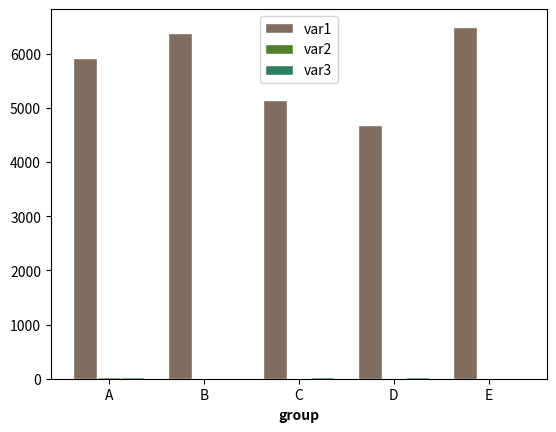

Write Python code to recreate this figure.
import numpy as np
import matplotlib.pyplot as plt

# set width of bar
barWidth = 0.25

# set height of bar
bars1 = [5921, 6379, 5151, 4680, 6497]
bars2 = [28, 6, 16, 5, 10]
bars3 = [29, 3, 24, 25, 17]

# Set position of bar on X axis
r1 = np.arange(len(bars1))
r2 = [x + barWidth for x in r1]
r3 = [x + barWidth for x in r2]

# Make the plot
plt.bar(r1, bars1, color='#7f6d5f', width=barWidth, edgecolor='white', label='var1')
plt.bar(r2, bars2, color='#557f2d', width=barWidth, edgecolor='white', label='var2')
plt.bar(r3, bars3, color='#2d7f5e', width=barWidth, edgecolor='white', label='var3')

# Add xticks on the middle of the group bars
plt.xlabel('group', fontweight='bold')
plt.xticks([r + barWidth for r in range(len(bars1))], ['A', 'B', 'C', 'D', 'E'])

# Create legend & Show graphic
plt.legend()
plt.show()
